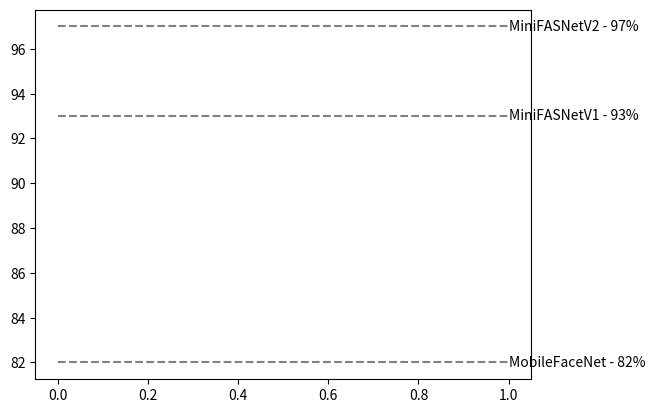
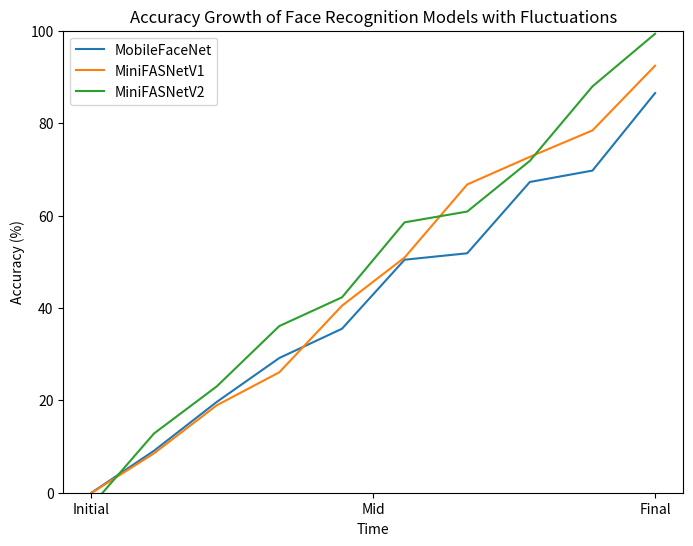

Here is the Python script that generated these plots, in order:
import numpy as np
import matplotlib.pyplot as plt

# Model names
models = ['MobileFaceNet', 'MiniFASNetV1', 'MiniFASNetV2']

# Initial and final accuracy scores for each model
initial_accuracy = [0, 0, 0]
final_accuracy = [82, 93, 97]

# Time intervals
time_intervals = np.linspace(0, 1, 10)

# Generate random fluctuations for each model's accuracy
accuracy_fluctuations = []
for idx, model in enumerate(models):
    fluctuations = np.random.uniform(low=-5, high=5, size=len(time_intervals))
    accuracy_fluctuations.append(fluctuations)
    final_accuracy_point = [final_accuracy[idx]] * len(time_intervals)
    plt.plot(time_intervals, final_accuracy_point, linestyle='--', color='gray')  # Plot final accuracy line
    plt.text(1, final_accuracy[idx], f'{model} - {final_accuracy[idx]}%', va='center', ha='left')  # Annotate final accuracy

# Create line plot with fluctuations
plt.figure(figsize=(8, 6))
for model, init_acc, final_acc, fluctuations in zip(models, initial_accuracy, final_accuracy, accuracy_fluctuations):
    accuracy = init_acc + (final_acc - init_acc) * time_intervals + fluctuations
    plt.plot(time_intervals, accuracy, label=model)

# Add labels and title
plt.xlabel('Time')
plt.ylabel('Accuracy (%)')
plt.title('Accuracy Growth of Face Recognition Models with Fluctuations')
plt.xticks([0, 0.5, 1], ['Initial', 'Mid', 'Final'])
plt.ylim(0, 100)  # Set y-axis limit
plt.legend()

# Display the graph
plt.show()
